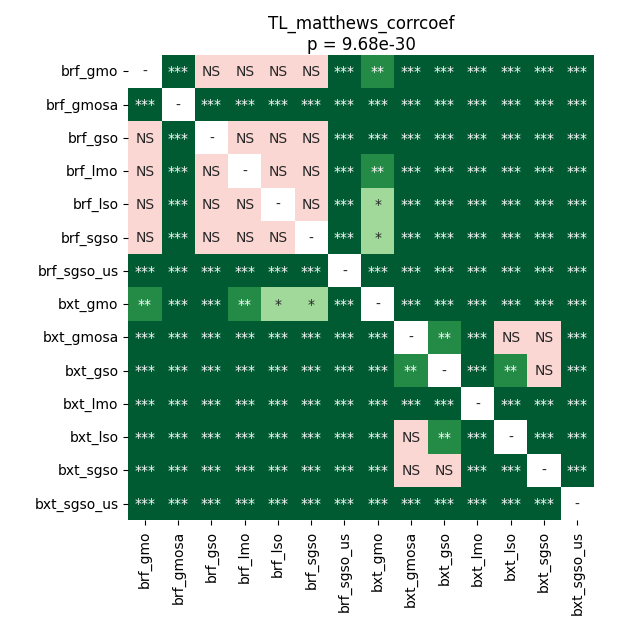

The table this chart was drawn from, first rows:
	brf_gmo	brf_gmosa	brf_gso	brf_lmo	brf_lso	brf_sgso	brf_sgso_us	bxt_gmo	bxt_gmosa	bxt_gso	bxt_lmo	bxt_lso	bxt_sgso	bxt_sgso_us
brf_gmo	1.0	0.0001984	0.8489	0.7382	0.5655	0.08408	4.3392181396484375e-05	0.005073	4.3392181396484375e-05	4.3392181396484375e-05	4.3392181396484375e-05	4.3392181396484375e-05	4.3392181396484375e-05	4.3392181396484375e-05
brf_gmosa	0.0001984	1.0	4.3392181396484375e-05	4.3392181396484375e-05	8.28984958022388e-05	0.0001984	4.3392181396484375e-05	0.0003911	4.3392181396484375e-05	4.3392181396484375e-05	8.28984958022388e-05	4.3392181396484375e-05	4.3392181396484375e-05	4.3392181396484375e-05
brf_gso	0.8489	4.3392181396484375e-05	1.0	0.5655	0.08408	0.1175	4.3392181396484375e-05	0.0001984	4.3392181396484375e-05	4.3392181396484375e-05	4.3392181396484375e-05	4.3392181396484375e-05	4.3392181396484375e-05	4.3392181396484375e-05
brf_lmo	0.7382	4.3392181396484375e-05	0.5655	1.0	0.4427	0.5946	4.3392181396484375e-05	0.006175	4.3392181396484375e-05	4.3392181396484375e-05	4.3392181396484375e-05	4.3392181396484375e-05	4.3392181396484375e-05	4.3392181396484375e-05
brf_lso	0.5655	8.28984958022388e-05	0.08408	0.4427	1.0	0.9202	4.3392181396484375e-05	0.01298	4.3392181396484375e-05	4.3392181396484375e-05	4.3392181396484375e-05	4.3392181396484375e-05	4.3392181396484375e-05	4.3392181396484375e-05
brf_sgso	0.08408	0.0001984	0.1175	0.5946	0.9202	1.0	4.3392181396484375e-05	0.03382	4.3392181396484375e-05	4.3392181396484375e-05	4.3392181396484375e-05	4.3392181396484375e-05	4.3392181396484375e-05	4.3392181396484375e-05
brf_sgso_us	4.3392181396484375e-05	4.3392181396484375e-05	4.3392181396484375e-05	4.3392181396484375e-05	4.3392181396484375e-05	4.3392181396484375e-05	1.0	4.3392181396484375e-05	4.3392181396484375e-05	4.3392181396484375e-05	4.3392181396484375e-05	4.3392181396484375e-05	4.3392181396484375e-05	4.3392181396484375e-05
bxt_gmo	0.005073	0.0003911	0.0001984	0.006175	0.01298	0.03382	4.3392181396484375e-05	1.0	4.3392181396484375e-05	4.3392181396484375e-05	4.3392181396484375e-05	4.3392181396484375e-05	4.3392181396484375e-05	4.3392181396484375e-05
bxt_gmosa	4.3392181396484375e-05	4.3392181396484375e-05	4.3392181396484375e-05	4.3392181396484375e-05	4.3392181396484375e-05	4.3392181396484375e-05	4.3392181396484375e-05	4.3392181396484375e-05	1.0	0.001636	4.3392181396484375e-05	0.9799	0.144	4.3392181396484375e-05
bxt_gso	4.3392181396484375e-05	4.3392181396484375e-05	4.3392181396484375e-05	4.3392181396484375e-05	4.3392181396484375e-05	4.3392181396484375e-05	4.3392181396484375e-05	4.3392181396484375e-05	0.001636	1.0	8.28984958022388e-05	0.003302	0.9503	4.3392181396484375e-05
bxt_lmo	4.3392181396484375e-05	8.28984958022388e-05	4.3392181396484375e-05	4.3392181396484375e-05	4.3392181396484375e-05	4.3392181396484375e-05	4.3392181396484375e-05	4.3392181396484375e-05	4.3392181396484375e-05	8.28984958022388e-05	1.0	4.3392181396484375e-05	4.3392181396484375e-05	4.3392181396484375e-05
bxt_lso	4.3392181396484375e-05	4.3392181396484375e-05	4.3392181396484375e-05	4.3392181396484375e-05	4.3392181396484375e-05	4.3392181396484375e-05	4.3392181396484375e-05	4.3392181396484375e-05	0.9799	0.003302	4.3392181396484375e-05	1.0	0.0009643	4.3392181396484375e-05
bxt_sgso	4.3392181396484375e-05	4.3392181396484375e-05	4.3392181396484375e-05	4.3392181396484375e-05	4.3392181396484375e-05	4.3392181396484375e-05	4.3392181396484375e-05	4.3392181396484375e-05	0.144	0.9503	4.3392181396484375e-05	0.0009643	1.0	4.3392181396484375e-05
bxt_sgso_us	4.3392181396484375e-05	4.3392181396484375e-05	4.3392181396484375e-05	4.3392181396484375e-05	4.3392181396484375e-05	4.3392181396484375e-05	4.3392181396484375e-05	4.3392181396484375e-05	4.3392181396484375e-05	4.3392181396484375e-05	4.3392181396484375e-05	4.3392181396484375e-05	4.3392181396484375e-05	1.0
